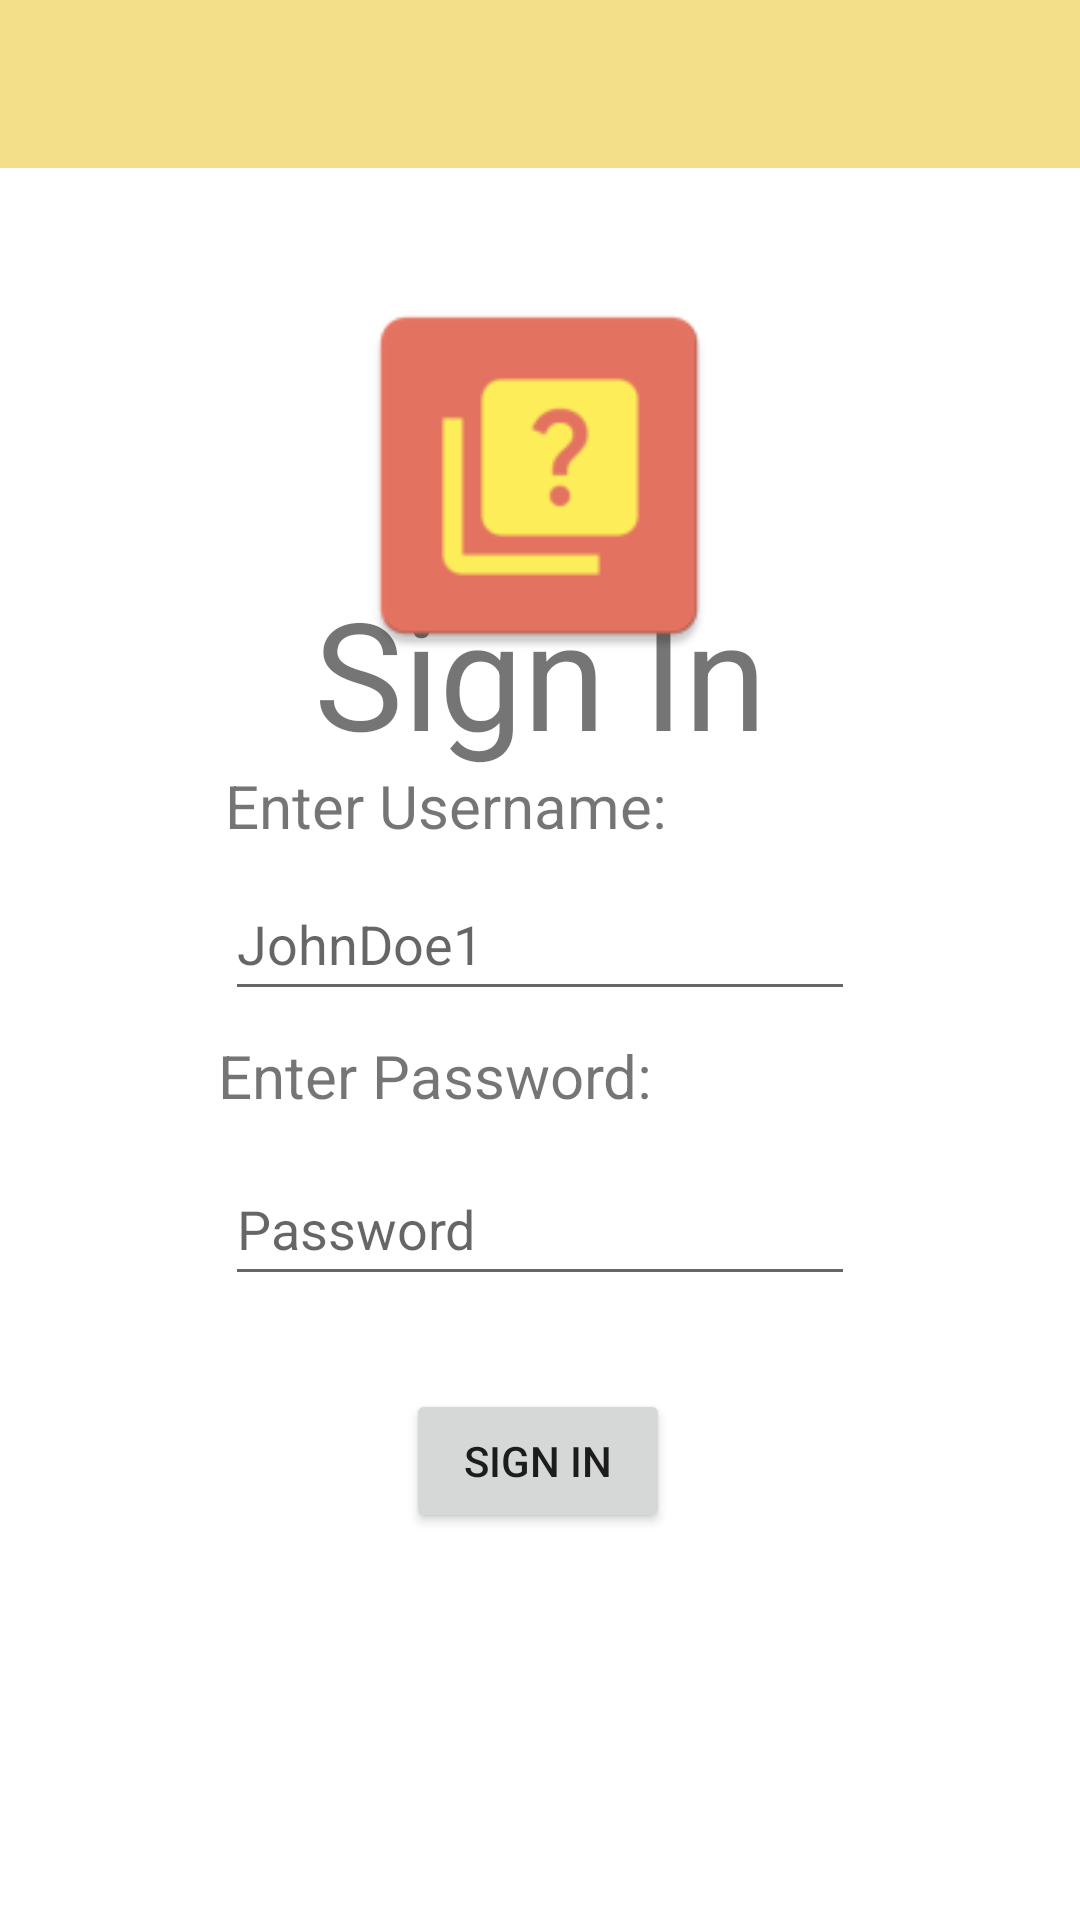

Produce the Android XML layout that renders to this screen, including the resource entries it uses.
<!-- AndroidManifest.xml: application theme Theme.Assignment2 -->
<!-- res/layout/activity_login.xml -->
<?xml version="1.0" encoding="utf-8"?>
<androidx.constraintlayout.widget.ConstraintLayout xmlns:android="http://schemas.android.com/apk/res/android"
    xmlns:app="http://schemas.android.com/apk/res-auto"
    xmlns:tools="http://schemas.android.com/tools"
    android:layout_width="match_parent"
    android:layout_height="match_parent"
    tools:context=".LoginActivity">

    <include
        android:id="@+id/toolbar"
        layout="@layout/toolbar" />

    <TextView
        android:id="@+id/login_sign_in"
        android:layout_width="251dp"
        android:layout_height="77dp"
        android:text="@string/login_sign_in"
        android:textAlignment="center"
        android:textSize="50sp"
        app:layout_constraintBottom_toTopOf="@+id/enter_password_label"
        app:layout_constraintEnd_toEndOf="parent"
        app:layout_constraintStart_toStartOf="parent"
        app:layout_constraintTop_toBottomOf="@+id/toolbar"
        app:layout_constraintVertical_bias="0.636" />

    <EditText
        android:id="@+id/enter_password"
        android:layout_width="210dp"
        android:layout_height="48dp"
        android:layout_marginBottom="208dp"
        android:ems="10"
        android:inputType="textPassword"
        android:hint="Password"
        app:layout_constraintBottom_toBottomOf="parent"
        app:layout_constraintEnd_toEndOf="parent"
        app:layout_constraintHorizontal_bias="0.5"
        app:layout_constraintStart_toStartOf="parent" />

    <EditText
        android:id="@+id/enter_username"
        android:layout_width="210dp"
        android:layout_height="48dp"
        android:layout_marginBottom="8dp"
        android:ems="10"
        android:hint="JohnDoe1"
        android:inputType="text"
        app:layout_constraintBottom_toTopOf="@+id/enter_password_label"
        app:layout_constraintEnd_toEndOf="parent"
        app:layout_constraintHorizontal_bias="0.5"
        app:layout_constraintStart_toStartOf="parent" />

    <TextView
        android:id="@+id/enter_password_label"
        android:layout_width="210dp"
        android:layout_height="0dp"
        android:layout_marginStart="100dp"
        android:layout_marginEnd="105dp"
        android:layout_marginBottom="12dp"
        android:text="Enter Password:"
        android:textSize="20sp"
        app:layout_constraintBottom_toTopOf="@+id/enter_password"
        app:layout_constraintEnd_toEndOf="parent"
        app:layout_constraintHorizontal_bias="0.5"
        app:layout_constraintStart_toStartOf="parent" />

    <TextView
        android:id="@+id/enter_username_label"
        android:layout_width="210dp"
        android:layout_height="34dp"
        android:text="Enter Username:"
        android:textSize="20sp"
        app:layout_constraintBottom_toTopOf="@+id/enter_username"
        app:layout_constraintEnd_toEndOf="parent"
        app:layout_constraintHorizontal_bias="0.5"
        app:layout_constraintStart_toStartOf="parent"
        app:layout_constraintTop_toBottomOf="@+id/login_sign_in"
        app:layout_constraintVertical_bias="1.0" />

    <Button
        android:id="@+id/sign_in_button"
        android:layout_width="wrap_content"
        android:layout_height="wrap_content"
        android:text="Sign In"
        app:layout_constraintBottom_toBottomOf="parent"
        app:layout_constraintEnd_toEndOf="parent"
        app:layout_constraintHorizontal_bias="0.498"
        app:layout_constraintStart_toStartOf="parent"
        app:layout_constraintTop_toBottomOf="@+id/enter_password"
        app:layout_constraintVertical_bias="0.193" />

    <ImageView
        android:id="@+id/imageView"
        android:layout_width="154dp"
        android:layout_height="133dp"
        android:layout_marginTop="36dp"
        app:layout_constraintEnd_toEndOf="parent"
        app:layout_constraintHorizontal_bias="0.498"
        app:layout_constraintStart_toStartOf="parent"
        app:layout_constraintTop_toBottomOf="@+id/toolbar"
        app:srcCompat="@mipmap/ic_app_logo" />


</androidx.constraintlayout.widget.ConstraintLayout>
<!-- res/layout/toolbar.xml (included above) -->
<?xml version="1.0" encoding="utf-8"?>
<androidx.appcompat.widget.Toolbar xmlns:android="http://schemas.android.com/apk/res/android"
    xmlns:app="http://schemas.android.com/apk/res-auto"
    android:id="@+id/toolbar"
    android:layout_width="match_parent"
    android:layout_height="wrap_content"
    android:background="?attr/colorPrimary"
    android:minHeight="?attr/actionBarSize"
    android:theme="?attr/actionBarTheme"
    android:layoutDirection="ltr"
    app:layout_constraintEnd_toEndOf="parent"
    app:layout_constraintStart_toStartOf="parent"
    app:layout_constraintTop_toTopOf="parent" >

</androidx.appcompat.widget.Toolbar>
<!-- resources referenced by this layout -->
<resources>
  <!-- mipmap ic_app_logo: png bitmap (mipmap-hdpi, 1392 bytes) -->
  <string name="login_sign_in">Sign In</string>
  <style name="Theme.Assignment2" parent="Theme.MaterialComponents.DayNight.NoActionBar">
          
          <item name="colorPrimary">@color/flax</item>
          <item name="colorPrimaryVariant">@color/coral</item>
          <item name="colorOnPrimary">@color/raisin_black</item>
          
          <item name="colorSecondary">@color/maize</item>
          <item name="colorSecondaryVariant">@color/bittersweet</item>
          <item name="colorOnSecondary">@color/raisin_black</item>
          
          <item name="android:statusBarColor">?attr/colorPrimaryVariant</item>
          
      </style>
  <color name="flax">#F3DE8A</color>
  <color name="coral">#EB9486</color>
  <color name="raisin_black">#272838</color>
  <color name="maize">#FFF05A</color>
  <color name="bittersweet">#E57361</color>
</resources>
